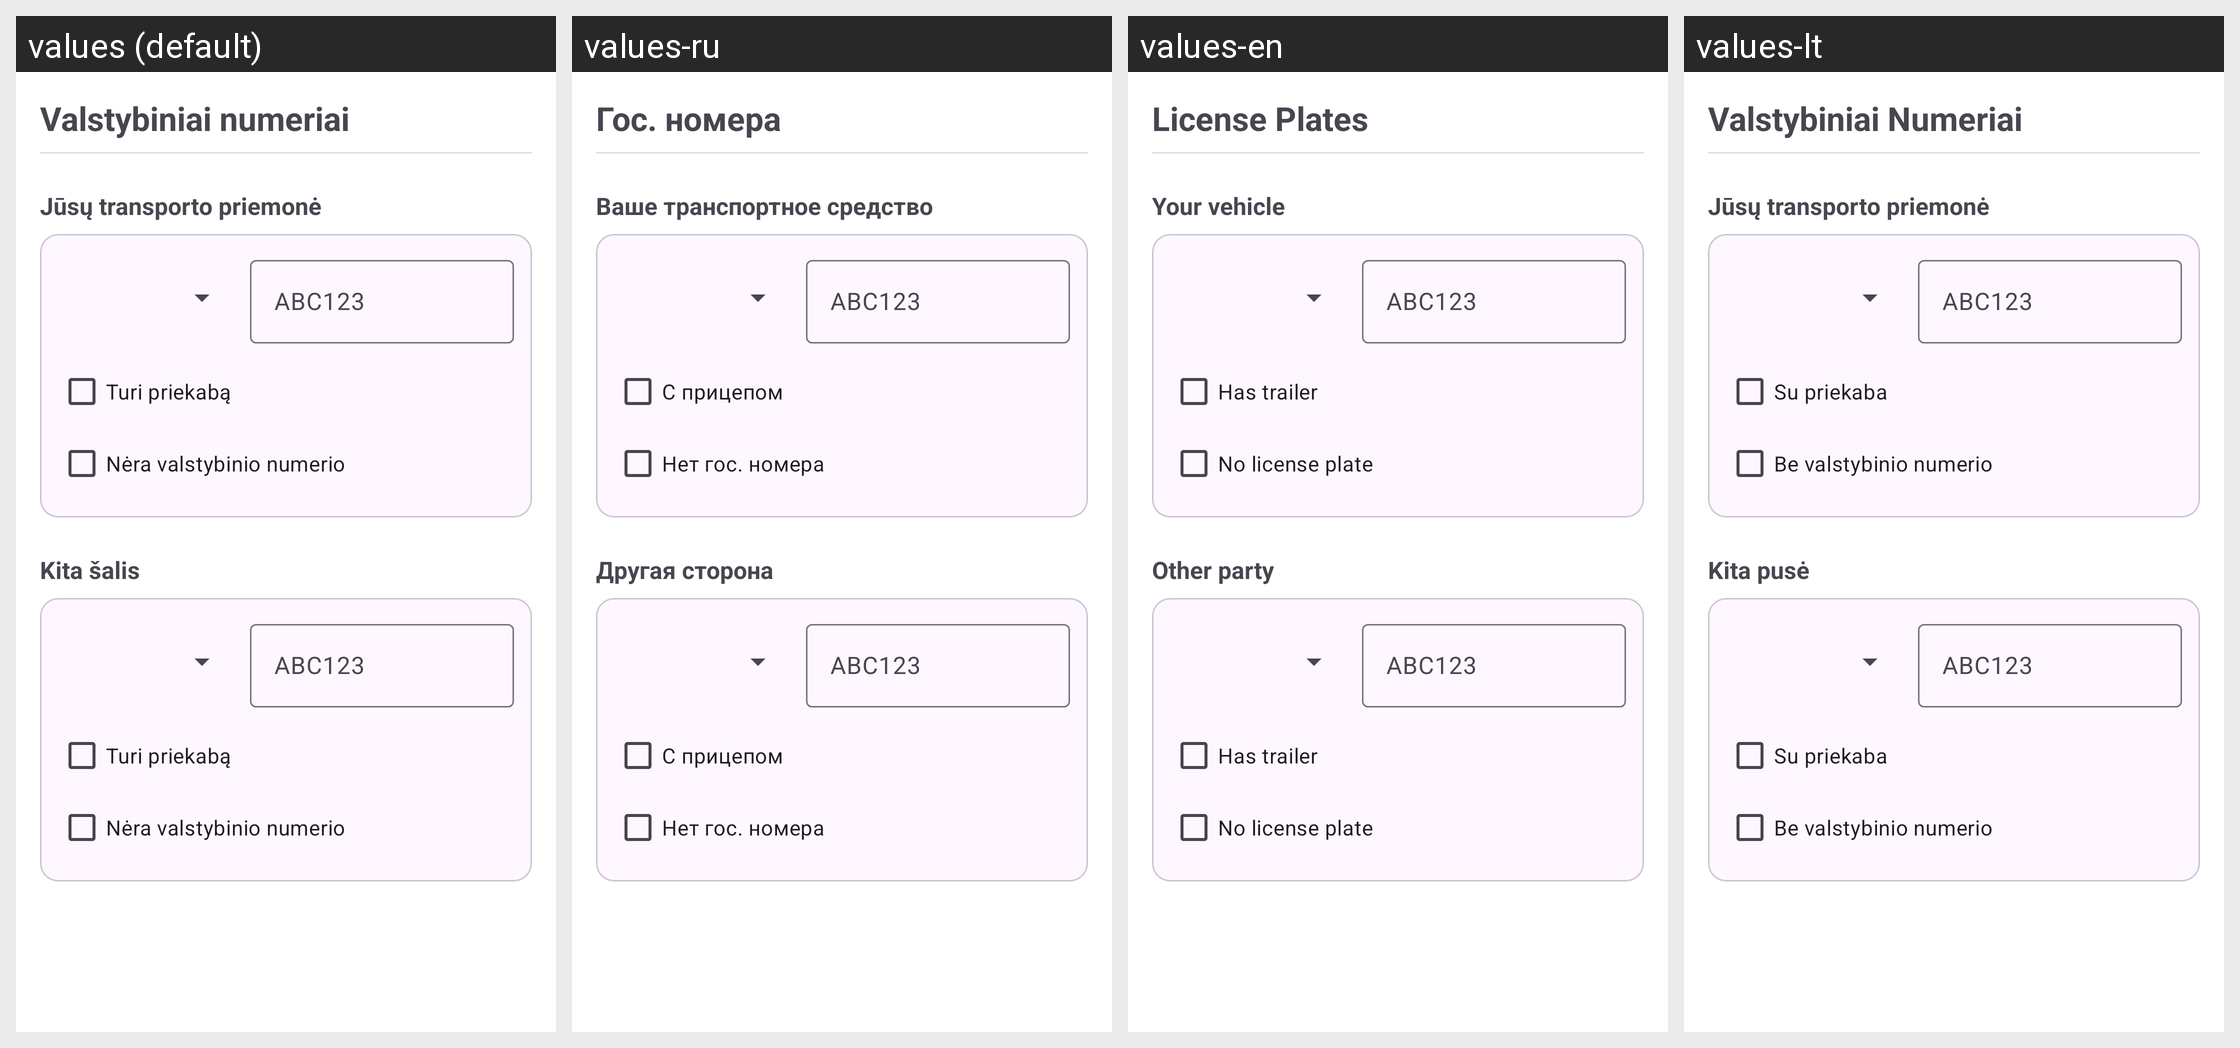

The same Android screen rendered under several of its app's locales, left to right. List the strings drawn on it with the default value and each locale's translation.
Android screen res/layout/step_plates.xml rendered under 4 locales, left to right: values (default), values-ru, values-en, values-lt. Device: Nexus 5 (rendered at 1080×1920; each locale shown at half size, 540×960, under a caption strip naming it); theme Theme.AccidentReportingApp.
Strings drawn on this screen, with the default value and each locale's value (text and hints the layout hard-codes, and strings that could not be matched under every locale, appear in the picture but are not listed):

header_license_plates
  values: Valstybiniai numeriai
  values-ru: Гос. номера
  values-en: License Plates
  values-lt: Valstybiniai Numeriai

label_your_vehicle
  values: Jūsų transporto priemonė
  values-ru: Ваше транспортное средство
  values-en: Your vehicle
  values-lt: Jūsų transporto priemonė

hint_plate_example
  values: ABC123
  values-ru: ABC123
  values-en: ABC123
  values-lt: ABC123

label_has_trailer
  values: Turi priekabą
  values-ru: С прицепом
  values-en: Has trailer
  values-lt: Su priekaba

label_no_plate
  values: Nėra valstybinio numerio
  values-ru: Нет гос. номера
  values-en: No license plate
  values-lt: Be valstybinio numerio

label_other_party
  values: Kita šalis
  values-ru: Другая сторона
  values-en: Other party
  values-lt: Kita pusė
